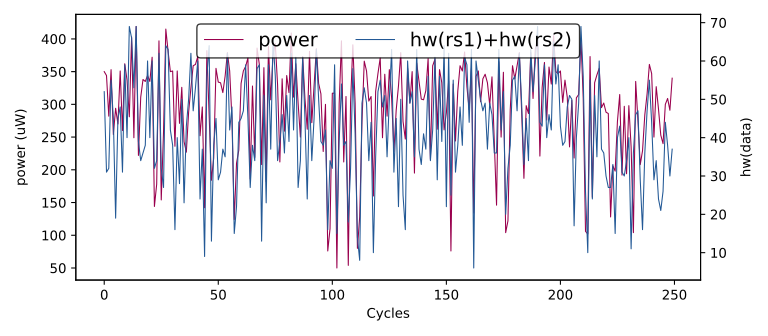

The data file committed next to this chart (first rows):
hw(rs1)+hw(rs2), HW
0, 0
57, 342
57, 353
63, 383
49, 332
64, 365
15, 52
28, 158
49, 230
33, 227
52, 350
31, 344
32, 282
55, 353
45, 254
19, 294
45, 270
48, 351
31, 260
59, 362
40, 337
69, 281
66, 403
53, 249
69, 419
39, 222
34, 311
36, 338
38, 335
60, 344
40, 335
60, 372
32, 144
34, 178
62, 397
32, 154
27, 258
64, 415
63, 381
42, 350
38, 351
16, 236
40, 351
28, 271
50, 326
23, 243
43, 227
50, 288
62, 325
47, 359
53, 361
60, 373
24, 252
37, 296
9, 142
56, 382
64, 285
13, 184
38, 218
45, 355
... 49,940 more rows
